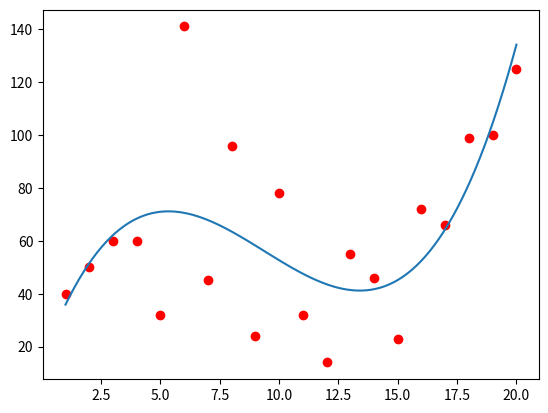

Python code for this plot:
"""
    Polynomial Regression

"""
import matplotlib.pyplot as plt
import numpy


X = list(range(1, 21))
print(X)

Y = [40,50,60,60,32,141,45,96,24,78,32,14,55,46,23,72,66,99,100,125]
print(Y)

model = numpy.poly1d(numpy.polyfit(X, Y, 3))
line = numpy.linspace(1, 20, 100)
poly_data = model(line)
print(poly_data)

plt.scatter(X, Y,color='red', marker='o')
plt.plot(line, poly_data)
plt.show()

